Run: headless pygame with SDL's dummy video driver; simulated clock (each Clock.tick advances the game by its frame time, no real sleeping); random seed 0; keys injected as events and as key.get_pressed() state; mouse plan: one left click at the window centre at the start of phase 2, then a move to the lower-right quarter at the start of phase 3.
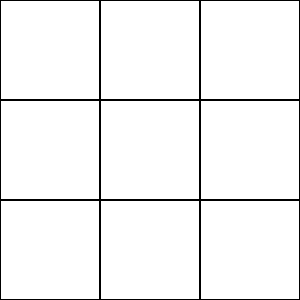
Frame 1 of 4 · flips 1–60 · no input
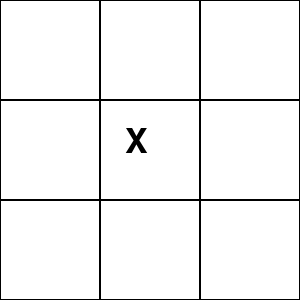
Frame 2 of 4 · flips 61–180 · clicked the window centre · tapped SPACE, RETURN · held RIGHT (→), D
Frame 3 of 4 · flips 181–300 · moved the mouse to the lower-right quarter · held DOWN (↓), S · screen unchanged from frame 2, image omitted
Frame 4 of 4 · flips 301–420 · held LEFT (←), A, UP (↑), W · screen unchanged from frame 3, image omitted

The pygame program that drew these frames:

import pygame
import sys

# Initialize Pygame
pygame.init()

# Set up the window
size = width, height = 300, 300
screen = pygame.display.set_mode(size)
pygame.display.set_caption("Tic Tac Toe")

# Set up the board
board = [['', '', ''], ['', '', ''], ['', '', '']]
player = 'X'

# Set up the colors
black = (0, 0, 0)
white = (255, 255, 255)

# Set up the font
font = pygame.font.Font(None, 50)

# Set up the game loop
while True:
    # Handle events
    for event in pygame.event.get():
        if event.type == pygame.QUIT:
            sys.exit()
        elif event.type == pygame.MOUSEBUTTONDOWN:
            # Get the position of the mouse click
            x, y = pygame.mouse.get_pos()
            row = y // 100
            col = x // 100
            # Update the board
            if board[row][col] == '':
                board[row][col] = player
                if player == 'X':
                    player = 'O'
                else:
                    player = 'X'

    # Draw the board
    screen.fill(white)
    for row in range(3):
        for col in range(3):
            if board[row][col] == 'X':
                text = font.render('X', True, black)
                screen.blit(text, (col * 100 + 25, row * 100 + 25))
            elif board[row][col] == 'O':
                text = font.render('O', True, black)
                screen.blit(text, (col * 100 + 25, row * 100 + 25))
            pygame.draw.rect(screen, black, pygame.Rect(col * 100, row * 100, 100, 100), 1)

    # Check for a win
    for row in range(3):
        if board[row] == board[row][1] == board[row][2] != '':
            print(board[row] + ' wins!')
            sys.exit()
    for col in range(3):
        if board[col] == board[1][col] == board[2][col] != '':
            print(board[col] + ' wins!')
            sys.exit()
    if board == board[1][1] == board[2][2] != '':
        print(board + ' wins!')
        sys.exit()
    if board[2] == board[1][1] == board[2] != '':
        print(board[2] + ' wins!')
        sys.exit()

    # Check for a tie
    if all(board[row][col] != '' for row in range(3) for col in range(3)):
        print('Tie!')
        sys.exit()

    # Update the screen
    pygame.display.flip()
